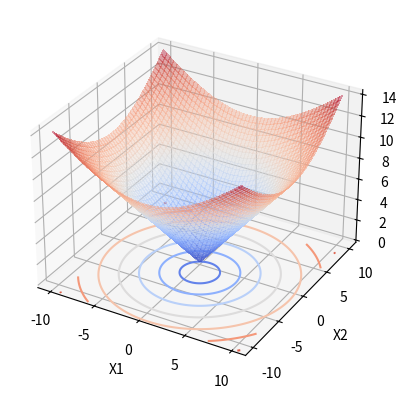
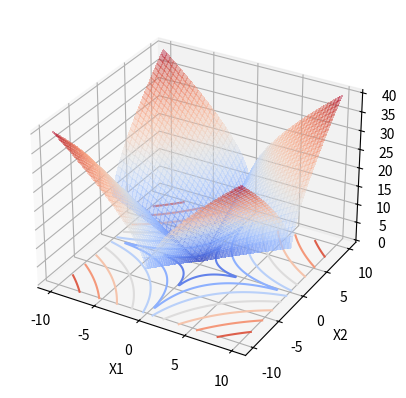
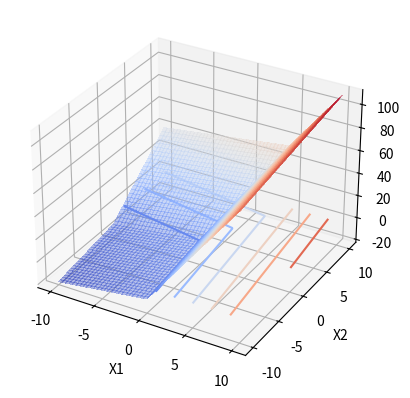
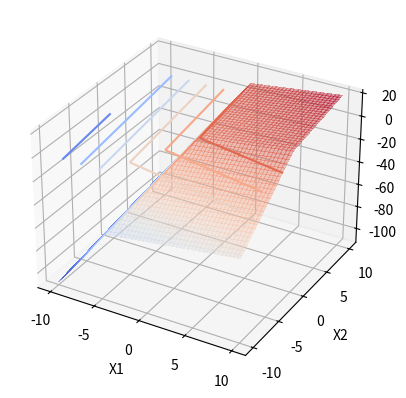
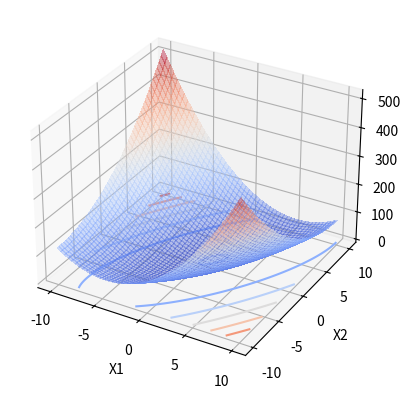
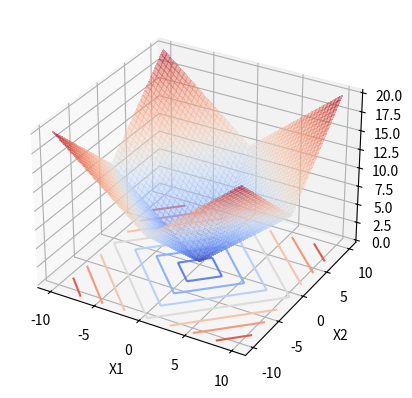

Write the Python code that produced these figures, in order.
import numpy as np
import matplotlib.pyplot as plt
from matplotlib import cm


# get the type and shape(if has one) of an variable
def var_info(var, name='', show=0):
    print('-' * 25, name, '-' * 25)
    print('type:', type(var))
    try:
        var.shape
    except AttributeError:
        print('no shape attribute')
    else:
        print('shape:', var.shape)
    try:
        len(var)
    except TypeError:
        print("no length")
    else:
        print('len:', len(var))
    if show == 1:
        print(var)


num = 200
x = np.linspace(-10, 10, num)
x_1, x_2 = np.meshgrid(x, -x)
fx_1 = np.zeros_like(x_1)
fx_2 = np.zeros_like(x_1)
fx_3 = np.zeros_like(x_1)
fx_4 = np.zeros_like(x_1)
fx_5 = np.zeros_like(x_1)
fx_6 = np.zeros_like(x_1)

for i in range(num):
    for j in range(num):
        fx_1[i, j] = np.sqrt(x_1[i, j] ** 2 + x_2[i, j] ** 2) # L-2 Norm
        fx_2[i, j] = (np.sqrt(np.abs(x_1[i, j])) + np.sqrt(np.abs(x_2[i, j])))**2
        fx_3[i, j] = max(10 * x_1[i, j] + x_2[i, j], x_1[i, j] + x_2[i, j], x_1[i, j] + 5 * x_2[i, j])
        fx_4[i, j] = min(10 * x_1[i, j] + x_2[i, j], x_1[i, j] + x_2[i, j], x_1[i, j] + 5 * x_2[i, j])
        fx_5[i, j] = 2 * x_1[i, j] ** 2 + x_2[i, j] ** 2 - 2 * x_1[i, j] * (x_2[i, j] + 1)
        fx_6[i, j] = np.linalg.norm([x_1[i, j], x_2[i, j]], ord=1)


def plot_function(fx):
    fig = plt.figure()
    ax3 = plt.axes(projection='3d')
    ax3.plot_surface(x_1, x_2, fx, cmap=cm.coolwarm, linewidth=0, antialiased=False, alpha=0.4)
    ax3.contour(x_1, x_2, fx, zdir='z', offset=-1, cmap=cm.coolwarm)
    ax3.set_xlabel('X1')
    ax3.set_ylabel('X2')
    # plt.savefig('./function.png')
    plt.show()


plot_function(fx_1)
plot_function(fx_2)
plot_function(fx_3)
plot_function(fx_4)
plot_function(fx_5)
plot_function(fx_6)
